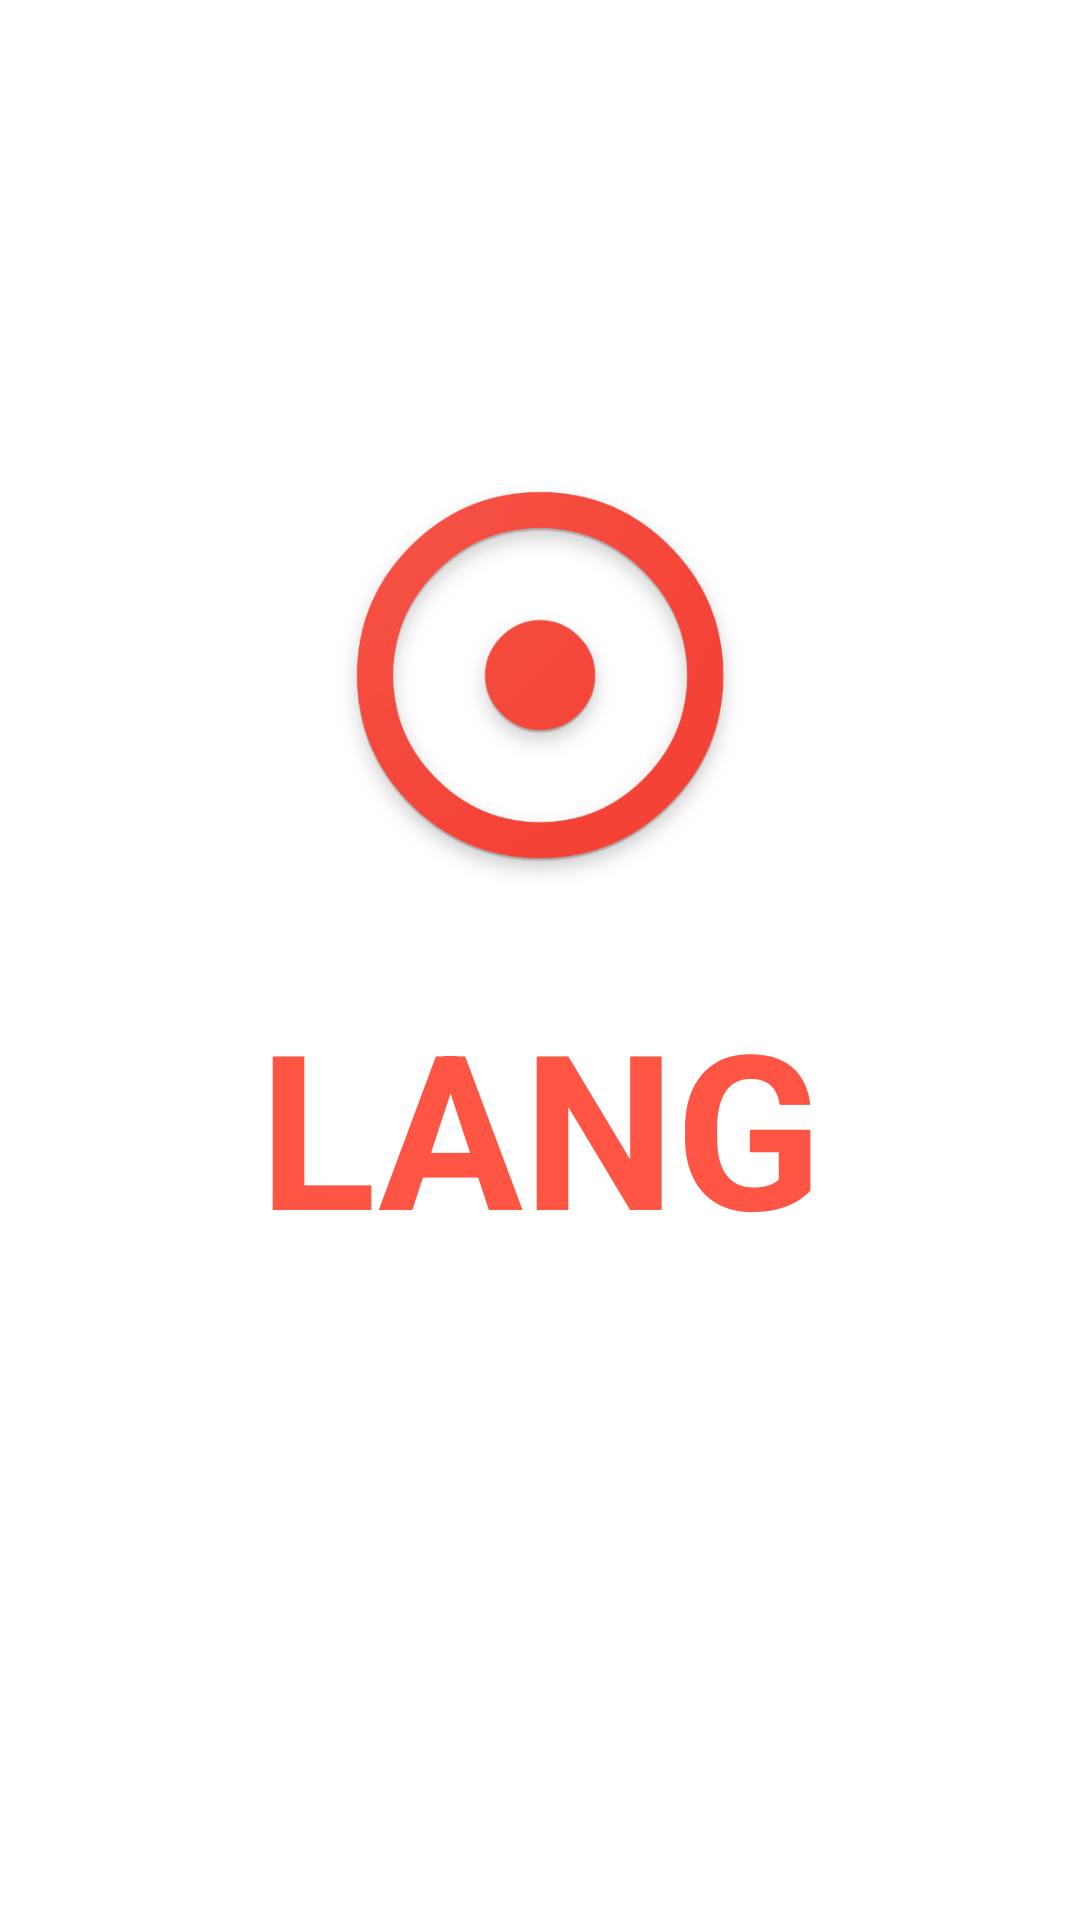

Android layout source for this screen:
<!-- AndroidManifest.xml: application theme AppThemegiris -->
<!-- res/layout/activity_giris.xml -->
<?xml version="1.0" encoding="utf-8"?>
<RelativeLayout xmlns:android="http://schemas.android.com/apk/res/android"
    xmlns:app="http://schemas.android.com/apk/res-auto"
    xmlns:tools="http://schemas.android.com/tools"
    android:layout_width="match_parent"
    android:layout_height="match_parent"
    android:layout_gravity="center"
    android:orientation="horizontal"
    android:background="#ffffff"

    tools:context="com.example.LANG.LANG.uye.giris">

    <ImageView
        android:id="@+id/imageView"
        android:layout_width="200dp"
        android:layout_height="150dp"
        android:layout_gravity="center_horizontal"
        android:layout_centerHorizontal="true"
        android:layout_marginTop="150dp"
        android:src="@drawable/web_hi_res_512"
        tools:ignore="MissingConstraints"
        />

    <TextView
        android:id="@+id/textview"
        android:layout_width="200dp"
        android:layout_height="150dp"
        android:gravity="center"
        android:text="LANG"
        android:textColor="#ff54"
        android:layout_centerHorizontal="true"
        android:layout_marginTop="300dp"

        android:textSize="72dp"
        android:textStyle="bold"
        tools:ignore="MissingConstraints"
        tools:layout_editor_absoluteX="106dp"
        tools:layout_editor_absoluteY="274dp" />


</RelativeLayout>
<!-- resources referenced by this layout -->
<resources>
  <!-- drawable web_hi_res_512: png bitmap (drawable, 45446 bytes) -->
  <style name="AppThemegiris" parent="Theme.AppCompat.Light.NoActionBar">
          
          <item name="colorPrimary">#ff54</item>
          <item name="colorPrimaryDark">#ff54</item>
          <item name="colorAccent">#ff54</item>
      </style>
</resources>
